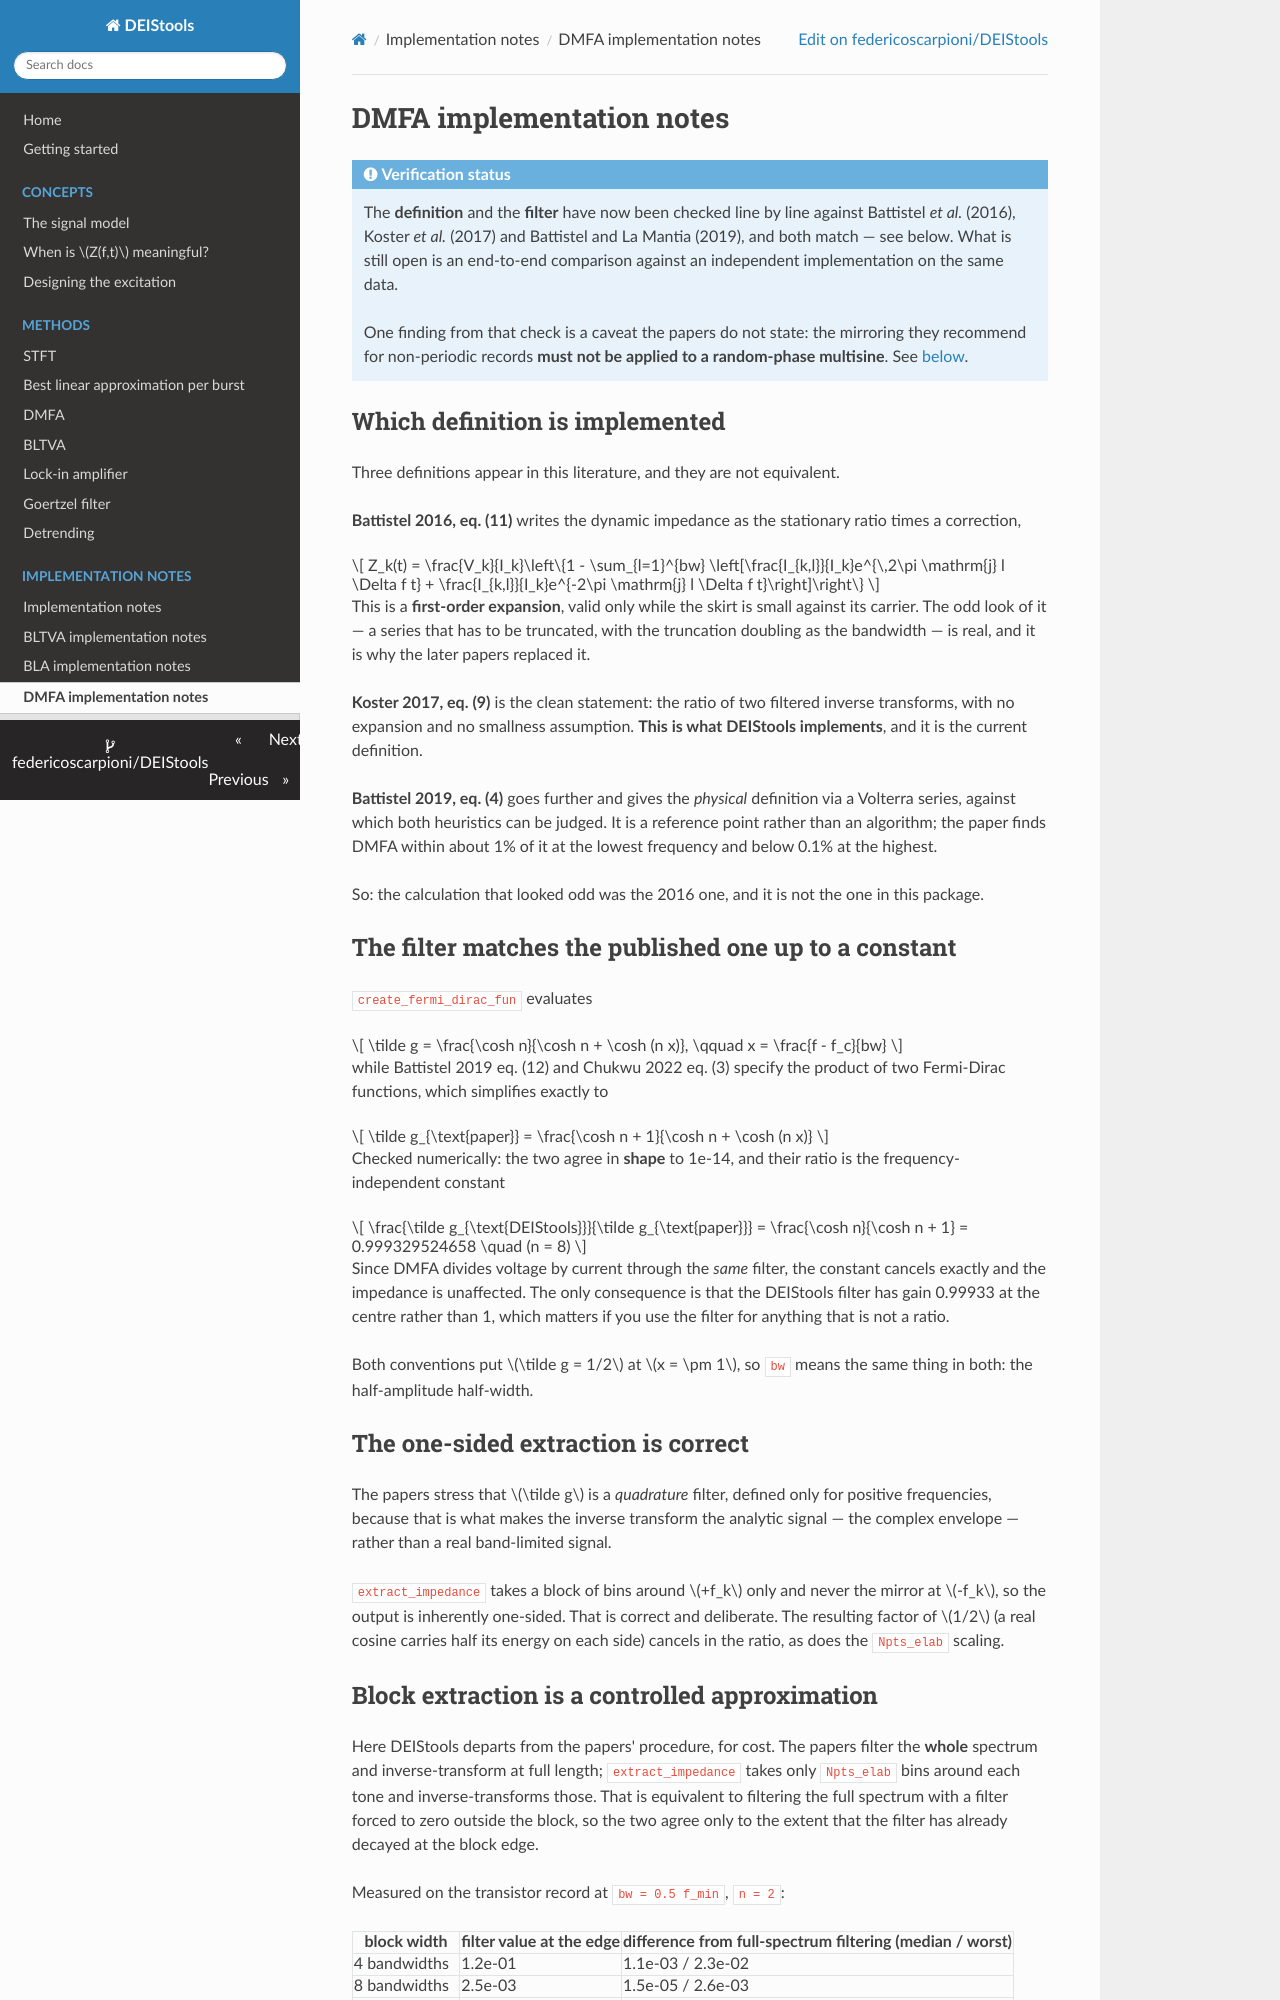

repository: federicoscarpioni/DEIStools · page: implementation/dmfa/index.html · generator: mkdocs

# DMFA implementation notes

!!! info "Verification status"
    The **definition** and the **filter** have now been checked line by line
    against Battistel *et al.* (2016), Koster *et al.* (2017) and Battistel and
    La Mantia (2019), and both match — see below. What is still open is an
    end-to-end comparison against an independent implementation on the same
    data.

    One finding from that check is a caveat the papers do not state: the
    mirroring they recommend for non-periodic records **must not be applied to
    a random-phase multisine**. See
    [below](#mirroring-must-not-be-used-with-a-random-phase-multisine).

## Which definition is implemented

Three definitions appear in this literature, and they are not equivalent.

**Battistel 2016, eq. (11)** writes the dynamic impedance as the stationary
ratio times a correction,

\[
Z_k(t) = \frac{V_k}{I_k}\left\{1 - \sum_{l=1}^{bw}
\left[\frac{I_{k,l}}{I_k}e^{\,2\pi \mathrm{j} l \Delta f t}
    + \frac{I_{k,l}}{I_k}e^{-2\pi \mathrm{j} l \Delta f t}\right]\right\}
\]

This is a **first-order expansion**, valid only while the skirt is small
against its carrier. The odd look of it — a series that has to be truncated,
with the truncation doubling as the bandwidth — is real, and it is why the
later papers replaced it.

**Koster 2017, eq. (9)** is the clean statement: the ratio of two filtered
inverse transforms, with no expansion and no smallness assumption. **This is
what DEIStools implements**, and it is the current definition.

**Battistel 2019, eq. (4)** goes further and gives the *physical* definition
via a Volterra series, against which both heuristics can be judged. It is a
reference point rather than an algorithm; the paper finds DMFA within about
1% of it at the lowest frequency and below 0.1% at the highest.

So: the calculation that looked odd was the 2016 one, and it is not the one
in this package.

## The filter matches the published one up to a constant

`create_fermi_dirac_fun` evaluates

\[
\tilde g = \frac{\cosh n}{\cosh n + \cosh (n x)},
\qquad x = \frac{f - f_c}{bw}
\]

while Battistel 2019 eq. (12) and Chukwu 2022 eq. (3) specify the product of
two Fermi-Dirac functions, which simplifies exactly to

\[
\tilde g_{\text{paper}} = \frac{\cosh n + 1}{\cosh n + \cosh (n x)}
\]

Checked numerically: the two agree in **shape** to 1e-14, and their ratio is
the frequency-independent constant

\[
\frac{\tilde g_{\text{DEIStools}}}{\tilde g_{\text{paper}}}
= \frac{\cosh n}{\cosh n + 1} = 0.999329524658 \quad (n = 8)
\]

Since DMFA divides voltage by current through the *same* filter, the constant
cancels exactly and the impedance is unaffected. The only consequence is that
the DEIStools filter has gain 0.99933 at the centre rather than 1, which
matters if you use the filter for anything that is not a ratio.

Both conventions put $\tilde g = 1/2$ at $x = \pm 1$, so `bw` means the same
thing in both: the half-amplitude half-width.

## The one-sided extraction is correct

The papers stress that $\tilde g$ is a *quadrature* filter, defined only for
positive frequencies, because that is what makes the inverse transform the
analytic signal — the complex envelope — rather than a real band-limited
signal.

`extract_impedance` takes a block of bins around $+f_k$ only and never the
mirror at $-f_k$, so the output is inherently one-sided. That is correct and
deliberate. The resulting factor of $1/2$ (a real cosine carries half its
energy on each side) cancels in the ratio, as does the `Npts_elab` scaling.
